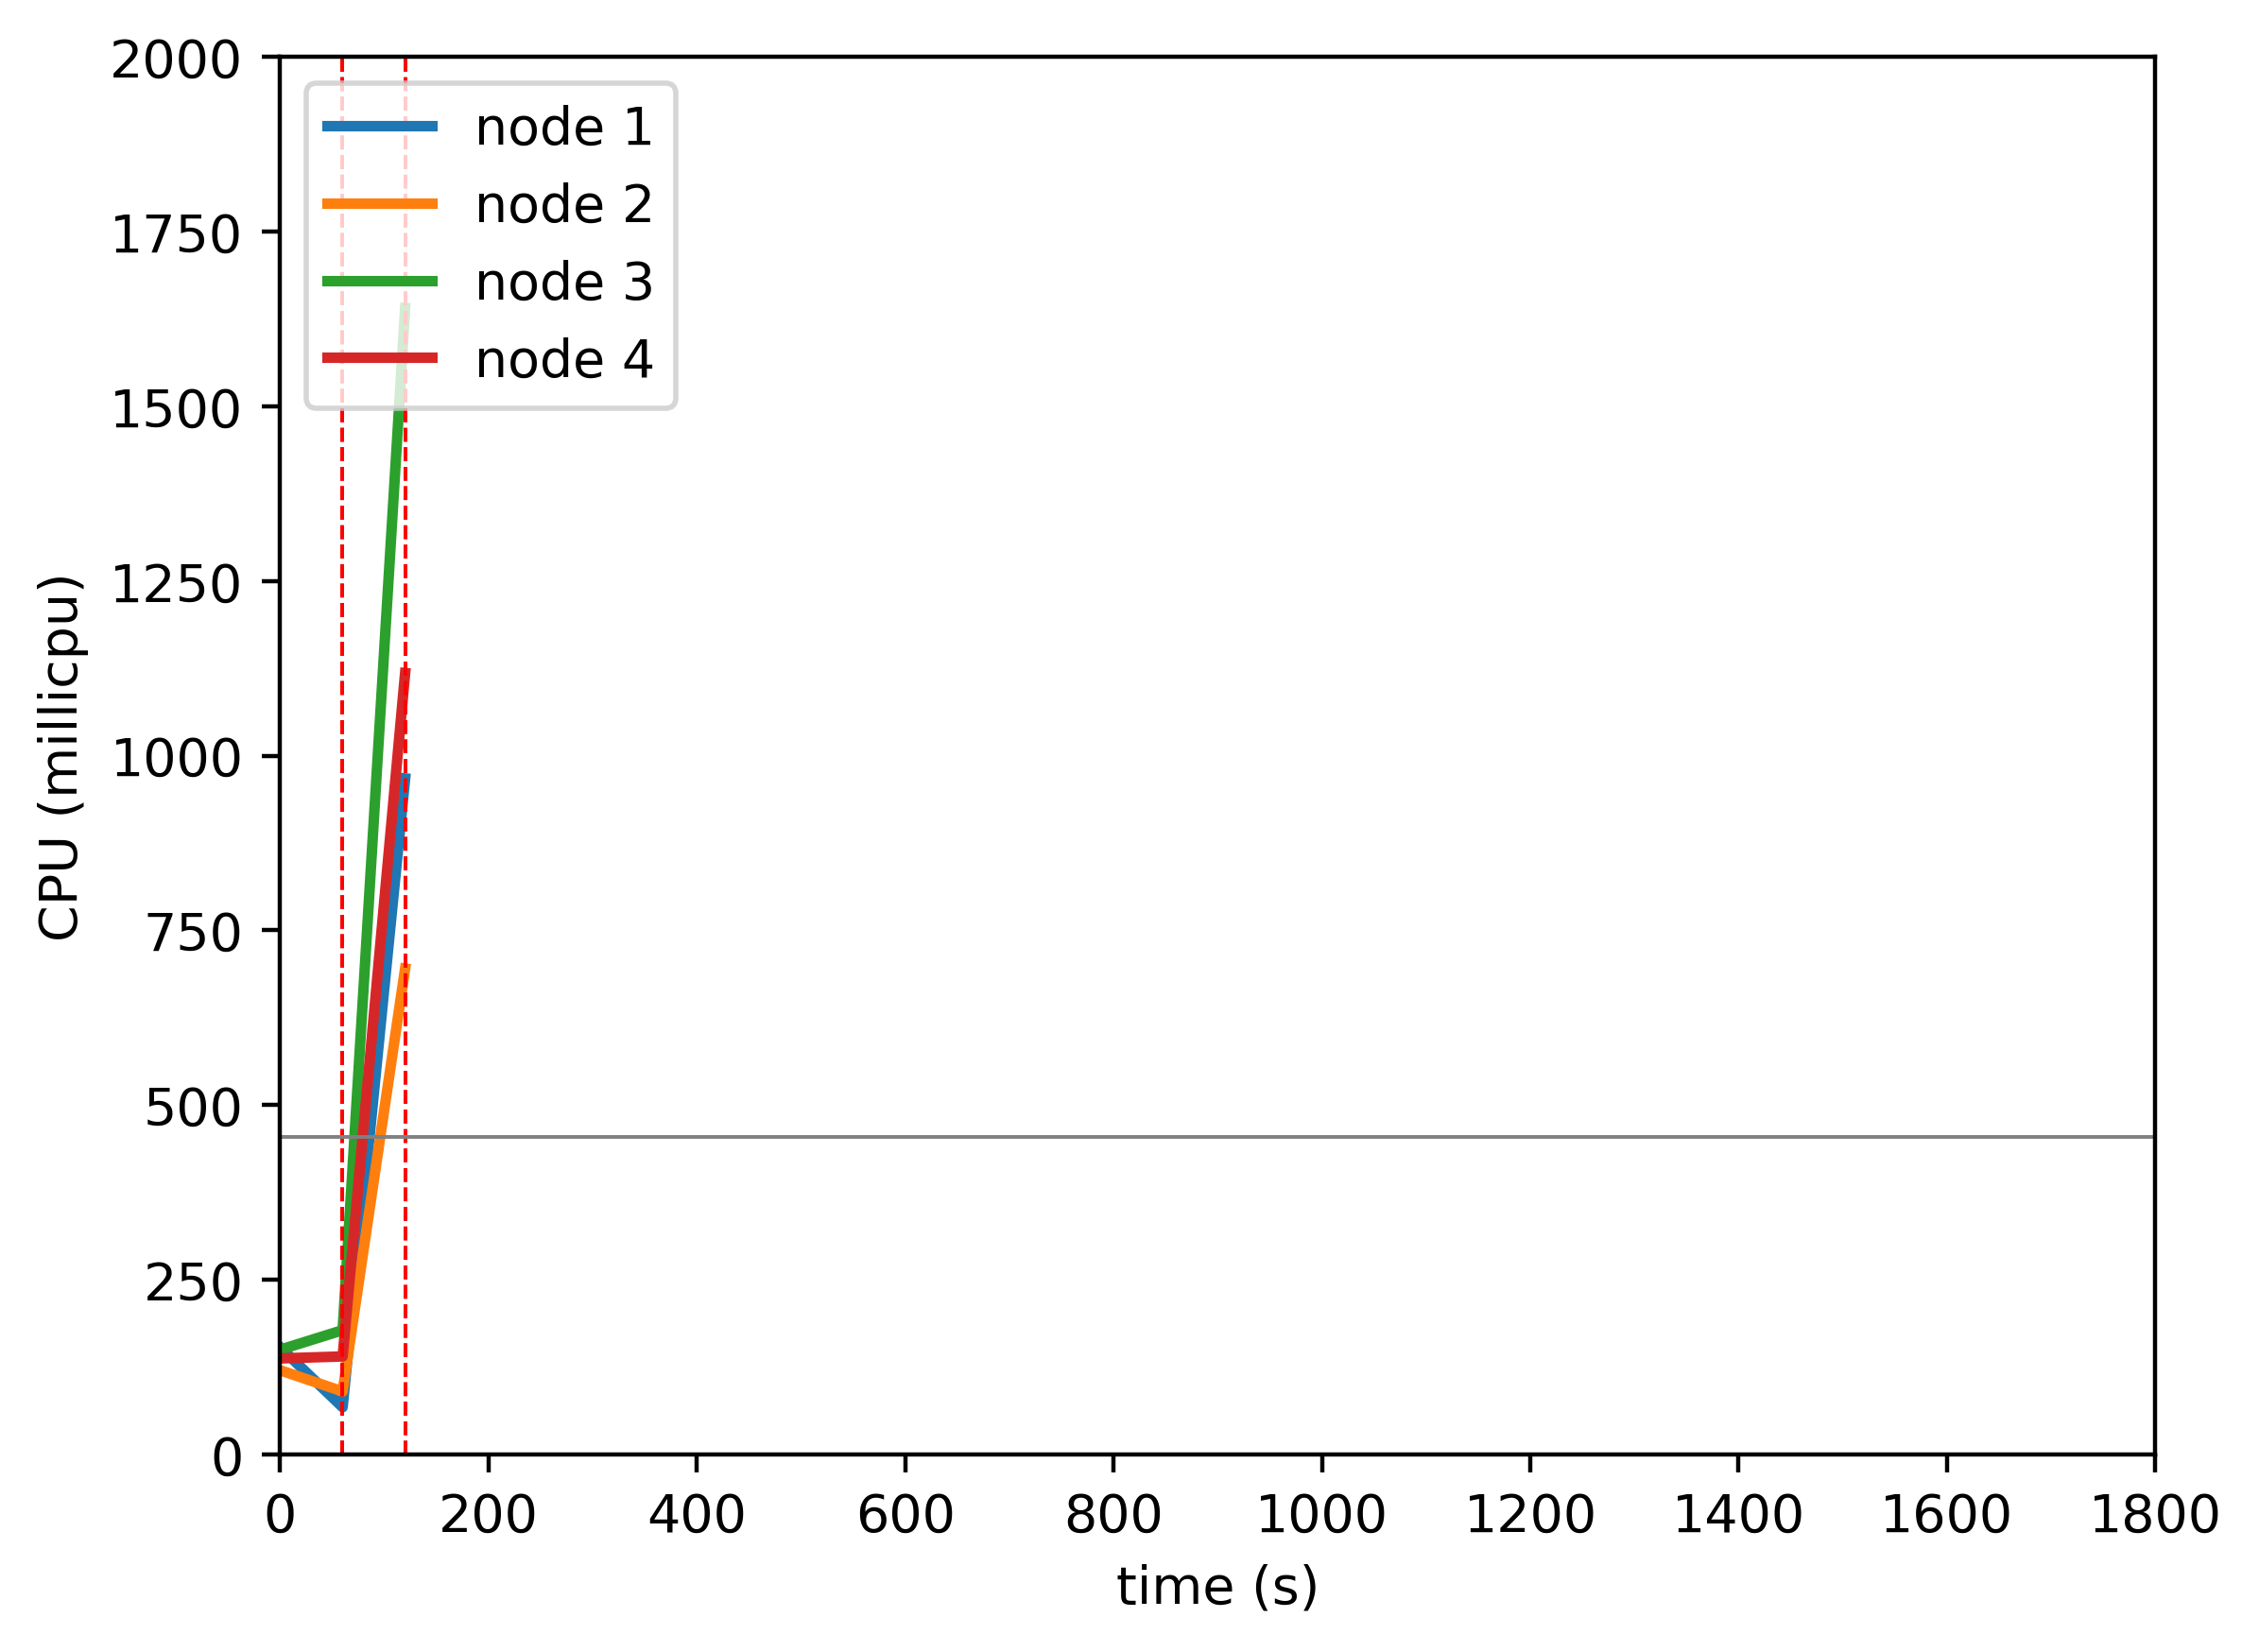

Data behind this chart, as committed beside it:
timestamp, ppgcc-m02_pod_amount, ppgcc-m02_memory, ppgcc-m02_cpu, ppgcc-m03_pod_amount, ppgcc-m03_memory, ppgcc-m03_cpu, ppgcc-m04_pod_amount, ppgcc-m04_memory, ppgcc-m04_cpu, ppgcc-m05_pod_amount, ppgcc-m05_memory, ppgcc-m05_cpu
0, 5, 985664, 153349908, 5, 1016748, 120426204, 5, 986740, 149805576, 5, 973580, 137368831
60, 5, 1030544, 67466969, 5, 1096872, 90064569, 5, 1295752, 177769355, 5, 1113632, 140176289
120, 7, 1427204, 967601431, 7, 1385556, 695461090, 3, 1621860, 1640888088, 3, 1400072, 1118464627
180, 8, 1507328, 1029455880, 9, 1457080, 747906870, 2, 1527612, 1568250914, 1, 1304108, 1085730138
